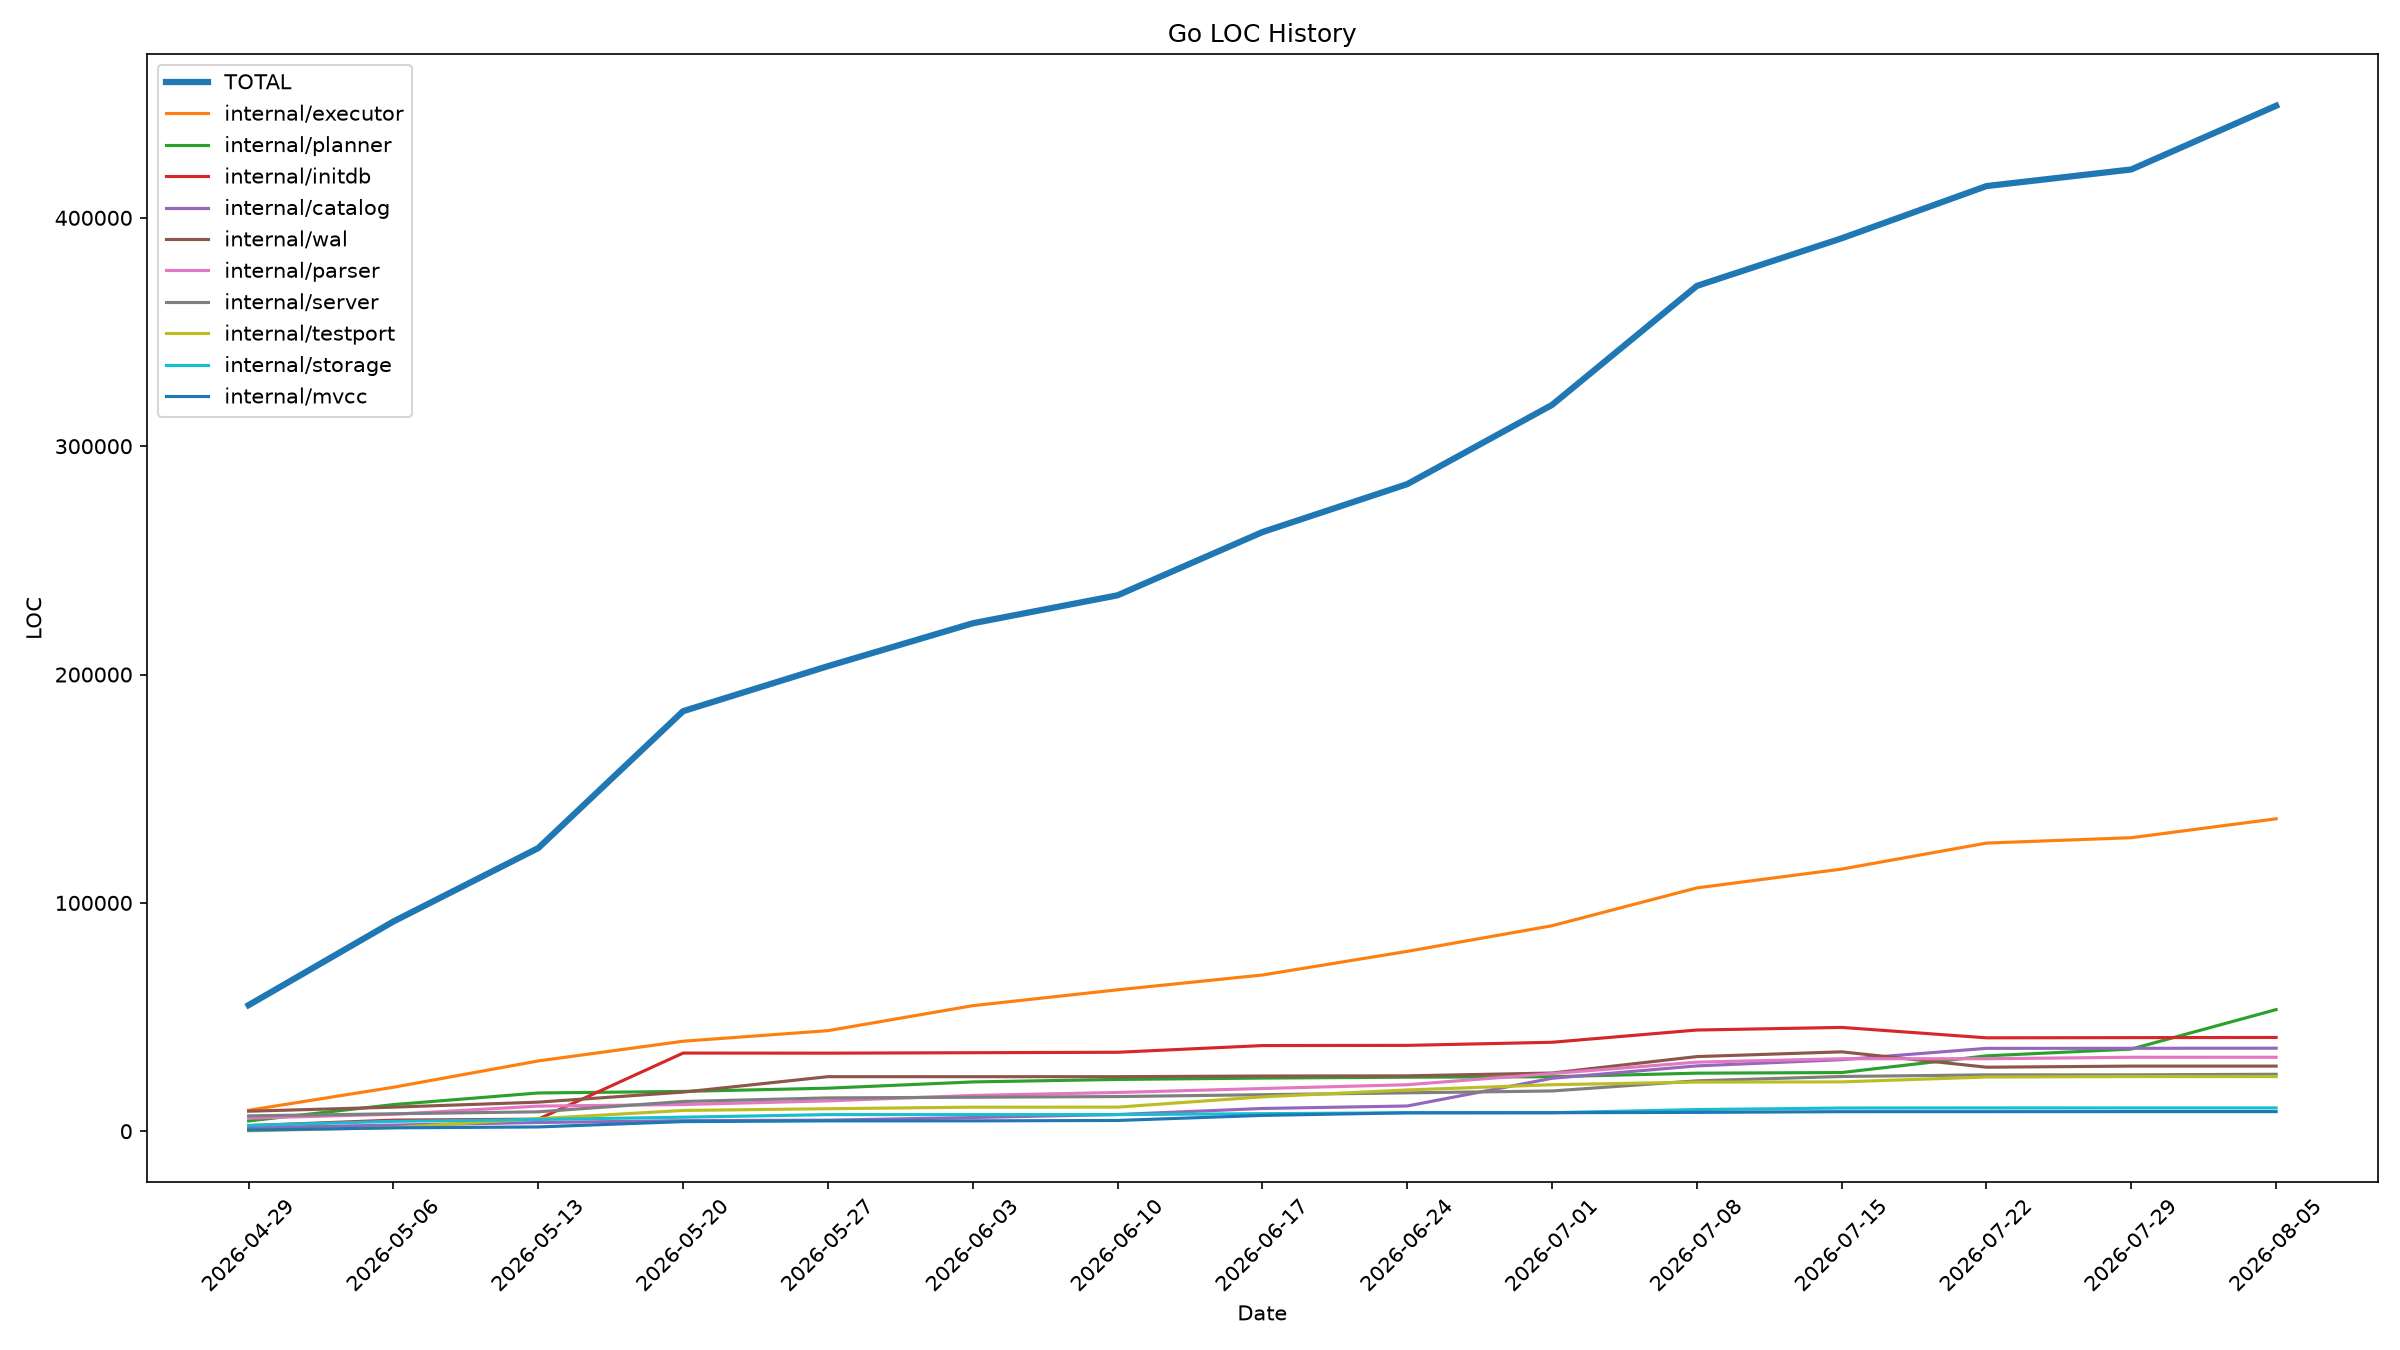

Source data for this figure (header and first rows):
date, directory, loc
2026-04-29, TOTAL, 55232
2026-04-29, cmd/gen-sqlstate, 171
2026-04-29, cmd/gen-tap-coverage, 142
2026-04-29, cmd/goopg, 1018
2026-04-29, internal/access, 1199
2026-04-29, internal/aio, 1647
2026-04-29, internal/analyzer, 1248
2026-04-29, internal/auth, 1624
2026-04-29, internal/catalog, 1574
2026-04-29, internal/config, 1291
2026-04-29, internal/control, 368
2026-04-29, internal/executor, 9184
2026-04-29, internal/initdb, 2461
2026-04-29, internal/lockmgr, 888
2026-04-29, internal/mvcc, 513
2026-04-29, internal/parser, 5749
2026-04-29, internal/planner, 4514
2026-04-29, internal/protocol, 812
2026-04-29, internal/server, 6738
2026-04-29, internal/sqlstate, 552
2026-04-29, internal/storage, 2559
2026-04-29, internal/testport, 199
2026-04-29, internal/testutil, 1694
2026-04-29, internal/vacuum, 316
2026-04-29, internal/wal, 8771
2026-05-06, TOTAL, 91861
2026-05-06, bench/tpch, 693
2026-05-06, cmd/gen-sqlstate, 171
2026-05-06, cmd/gen-tap-coverage, 142
2026-05-06, cmd/goopg, 1073
2026-05-06, cmd/tpch-runner, 239
2026-05-06, cmd/validate-ralph-state, 439
2026-05-06, internal/access, 3841
2026-05-06, internal/activity, 374
2026-05-06, internal/aio, 1661
2026-05-06, internal/analyzer, 1935
2026-05-06, internal/auth, 1670
2026-05-06, internal/autovacuum, 170
2026-05-06, internal/catalog, 2692
2026-05-06, internal/config, 1382
2026-05-06, internal/control, 368
2026-05-06, internal/executor, 19267
2026-05-06, internal/initdb, 4864
2026-05-06, internal/lockmgr, 912
2026-05-06, internal/mvcc, 1488
2026-05-06, internal/parser, 7433
2026-05-06, internal/planner, 11672
2026-05-06, internal/plpgsql, 939
2026-05-06, internal/protocol, 907
2026-05-06, internal/server, 7650
2026-05-06, internal/sqlstate, 552
2026-05-06, internal/storage, 4345
2026-05-06, internal/testport, 1597
2026-05-06, internal/testutil, 2465
2026-05-06, internal/vacuum, 368
2026-05-06, internal/wal, 10552
2026-05-13, TOTAL, 124011
2026-05-13, bench/tpch, 693
2026-05-13, cmd/diag, 56
2026-05-13, cmd/gen-isolation-coverage, 53
... 625 more rows
